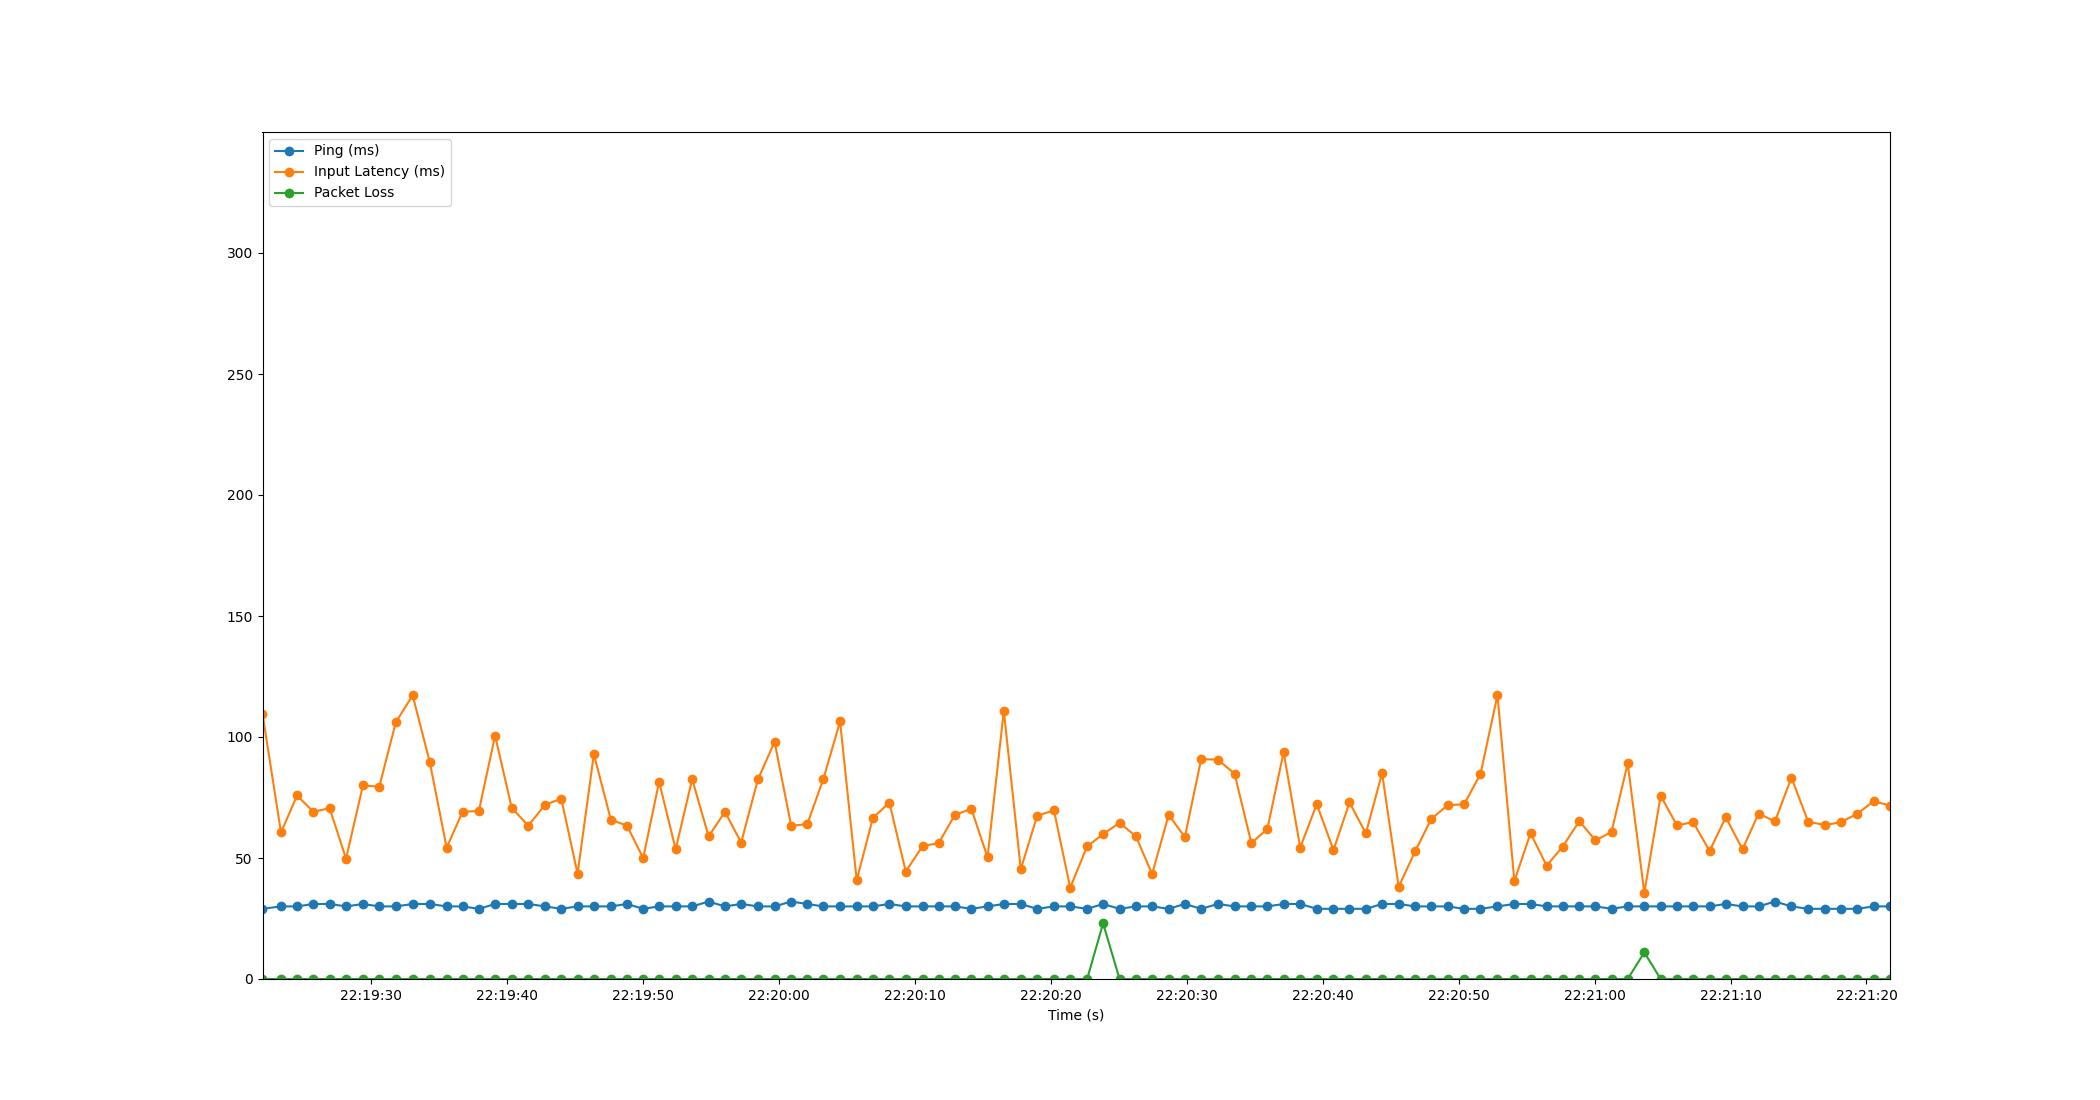

Source data for this figure (header and first rows):
Time, Timestamp, Ping, Packet Loss, Input Latency
2.1457672119140625e-06, 2023-07-10 22:19:22.052575, 29, 0, 109.6
1.361, 2023-07-10 22:19:23.413946, 30, 0, 60.54
2.542, 2023-07-10 22:19:24.594671, 30, 0, 75.85
3.739, 2023-07-10 22:19:25.791688, 31, 0, 69.09
4.937, 2023-07-10 22:19:26.989319, 31, 0, 70.58
6.142, 2023-07-10 22:19:28.194560, 30, 0, 49.74
7.388, 2023-07-10 22:19:29.440200, 31, 0, 80.03
8.586, 2023-07-10 22:19:30.638995, 30, 0, 79.43
9.805, 2023-07-10 22:19:31.857339, 30, 0, 106.1
11.04, 2023-07-10 22:19:33.091801, 31, 0, 117.2
12.3, 2023-07-10 22:19:34.351585, 31, 0, 89.64
13.54, 2023-07-10 22:19:35.593513, 30, 0, 54.27
14.71, 2023-07-10 22:19:36.766080, 30, 0, 69.14
15.91, 2023-07-10 22:19:37.961414, 29, 0, 69.42
17.1, 2023-07-10 22:19:39.155526, 31, 0, 100.6
18.33, 2023-07-10 22:19:40.378281, 31, 0, 70.75
19.54, 2023-07-10 22:19:41.592218, 31, 0, 63.35
20.77, 2023-07-10 22:19:42.820214, 30, 0, 71.92
21.97, 2023-07-10 22:19:44.020240, 29, 0, 74.54
23.17, 2023-07-10 22:19:45.221306, 30, 0, 43.5
24.37, 2023-07-10 22:19:46.418768, 30, 0, 92.89
25.61, 2023-07-10 22:19:47.666933, 30, 0, 65.86
26.8, 2023-07-10 22:19:48.856243, 31, 0, 63.33
27.99, 2023-07-10 22:19:50.045938, 29, 0, 49.97
29.16, 2023-07-10 22:19:51.216206, 30, 0, 81.5
30.38, 2023-07-10 22:19:52.434560, 30, 0, 53.58
31.59, 2023-07-10 22:19:53.647192, 30, 0, 82.6
32.8, 2023-07-10 22:19:54.856298, 32, 0, 58.95
34.01, 2023-07-10 22:19:56.060202, 30, 0, 69.09
35.2, 2023-07-10 22:19:57.249769, 31, 0, 56.37
36.44, 2023-07-10 22:19:58.491437, 30, 0, 82.64
37.66, 2023-07-10 22:19:59.708332, 30, 0, 97.97
38.88, 2023-07-10 22:20:00.928210, 32, 0, 63.28
40.06, 2023-07-10 22:20:02.112252, 31, 0, 64.04
41.25, 2023-07-10 22:20:03.300234, 30, 0, 82.7
42.47, 2023-07-10 22:20:04.521768, 30, 0, 106.5
43.69, 2023-07-10 22:20:05.746274, 30, 0, 40.77
44.88, 2023-07-10 22:20:06.932243, 30, 0, 66.49
46.09, 2023-07-10 22:20:08.145506, 31, 0, 72.92
47.3, 2023-07-10 22:20:09.354116, 30, 0, 44.4
48.54, 2023-07-10 22:20:10.589262, 30, 0, 54.93
49.72, 2023-07-10 22:20:11.774092, 30, 0, 56.15
50.91, 2023-07-10 22:20:12.959956, 30, 0, 67.77
52.12, 2023-07-10 22:20:14.174118, 29, 0, 70.36
53.32, 2023-07-10 22:20:15.367599, 30, 0, 50.28
54.51, 2023-07-10 22:20:16.564200, 31, 0, 110.8
55.76, 2023-07-10 22:20:17.812287, 31, 0, 45.35
56.96, 2023-07-10 22:20:19.014210, 29, 0, 67.43
58.2, 2023-07-10 22:20:20.250012, 30, 0, 69.72
59.39, 2023-07-10 22:20:21.444500, 30, 0, 37.76
60.64, 2023-07-10 22:20:22.692213, 29, 0, 54.81
61.81, 2023-07-10 22:20:23.863859, 31, 23, 59.87
63.02, 2023-07-10 22:20:25.075312, 29, 0, 64.53
64.22, 2023-07-10 22:20:26.276851, 30, 0, 58.94
65.42, 2023-07-10 22:20:27.471523, 30, 0, 43.39
66.64, 2023-07-10 22:20:28.688197, 29, 0, 67.84
67.82, 2023-07-10 22:20:29.874693, 31, 0, 58.63
69.02, 2023-07-10 22:20:31.074717, 29, 0, 90.8
70.25, 2023-07-10 22:20:32.300230, 31, 0, 90.69
71.48, 2023-07-10 22:20:33.533379, 30, 0, 84.8
... 40 more rows
